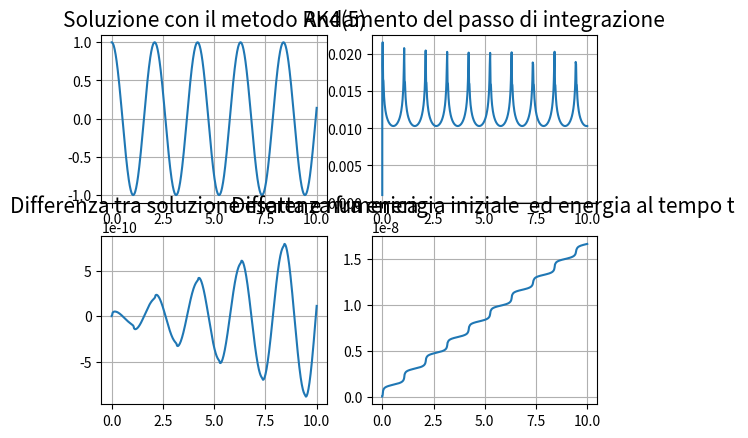

The matplotlib source for this figure:
import numpy as np
import matplotlib.pyplot as plt


o0 = 9
v0 = 0
x0 = 1

def g(x, v):
    x_dot = v
    v_dot = - o0*x
    d = np.array([x_dot, v_dot])
    return d

tf = 10
num_steps = 10000
i=0
x = np.zeros(num_steps+1)
v = np.zeros(num_steps+1)
t = np.zeros(num_steps+1)
h = np.zeros(num_steps+1)

x[0], v[0], h[0] = x0, v0, tf/num_steps

tau = 1e-10

B1 = np.array([0, 2/9, 1/12, 69/128, -17/12, 65/432])
B2 = np.array([0, 0, 1/4, -243/128, 27/4, -5/16])
B3 = np.array([0, 0, 0, 135/64, -27/5, 13/16])
B4 = np.array([0, 0, 0, 0, 16/15, 4/27])
B5 = np.array([0, 0, 0, 0, 0, 5/144])
CH = np.array([47/450, 0, 12/25, 32/225, 1/30, 6/25])
CT = np.array([-1/150, 0, 3/100, -16/75, -1/20, 6/25])

while t[i]<tf:

    t[i+1] = t[i] + h[i]

    xk1, vk1 = h[i]*g(x[i], v[i])

    xk2, vk2 = h[i]*g(x[i]+B1[1]*xk1,
                      v[i]+B1[1]*vk1)
    xk3, vk3 = h[i]*g(x[i]+B1[2]*xk1 + B2[2]*xk2,
                      v[i]+B1[2]*vk1 + B2[2]*vk2)
    xk4, vk4 = h[i]*g(x[i]+B1[3]*xk1 + B2[3]*xk2 + B3[3]*xk3,
                      v[i]+B1[3]*vk1 + B2[3]*vk2 + B3[3]*vk3)
    xk5, vk5 = h[i]*g(x[i]+B1[4]*xk1 + B2[4]*xk2 + B3[4]*xk3 + B4[4]*xk4,
                      v[i]+B1[4]*vk1 + B2[4]*vk2 + B3[4]*vk3 + B4[4]*vk4)
    xk6, vk6 = h[i]*g(x[i]+B1[5]*xk1 + B2[5]*xk2 + B3[5]*xk3 + B4[5]*xk4 + B5[5]*xk5,
                      v[i]+B1[5]*vk1 + B2[5]*vk2 + B3[5]*vk3 + B4[5]*vk4 + B5[5]*vk5)

    x[i+1] = x[i] + CH[0]*xk1 + CH[1]*xk2+ CH[2]*xk3+ CH[3]*xk4+ CH[4]*xk5+ CH[5]*xk6
    v[i+1] = v[i] + CH[0]*vk1 + CH[1]*vk2+ CH[2]*vk3+ CH[3]*vk4+ CH[4]*vk5+ CH[5]*vk6

    TE = abs(CT[0]*xk1 + CT[1]*xk2+ CT[2]*xk3+ CT[3]*xk4+ CT[4]*xk5+ CT[5]*xk6)

    hn = 0.9*h[i]*(tau/TE)**(1/5)

    if TE < tau:
        i += 1

    h[i] = hn

def Sol(t):
    return v0/np.sqrt(o0) * np.sin(np.sqrt(o0)*t) + x0*np.cos(np.sqrt(o0)*t)

def U(v, x):
    return (v**2 + o0*x**2)-(v[0]**2 + o0*x[0]**2)

x = x[:i]
v = v[:i]
t = t[:i]
h = h[:i]

plt.figure(1)
plt.subplot(221)
plt.title("Soluzione con il metodo RK4(5)", fontsize=15)
plt.grid()
plt.plot(t, x)
plt.subplot(222)
plt.title("Andamento del passo di integrazione", fontsize=15)
plt.plot(t, h)
plt.grid()
plt.subplot(223)
plt.title("Differenza tra soluzione esatta e numerica", fontsize=15)
plt.grid()
plt.plot(t, x-Sol(t))
plt.subplot(224)
plt.title("Differenza fra enerigia iniziale  ed energia al tempo t ", fontsize=15)
plt.grid()
plt.plot(t, U(v, x))
plt.show()